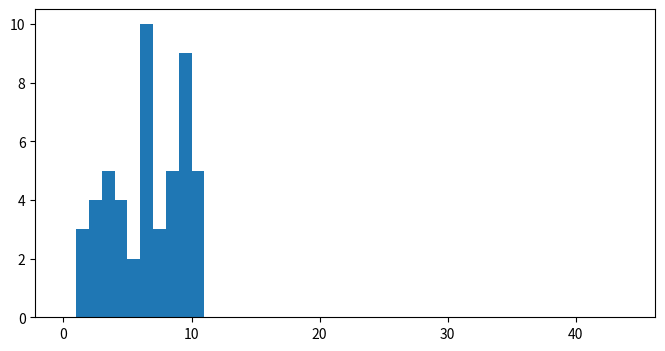

Recreate this plot in Python.
import numpy as np
import matplotlib.pyplot as plt
import time
x = np.random.randint(low=1, high=11, size=50)
y = x + np.random.randint(1, 5, size=x.size)
data = x
 
fig, ax2 = plt.subplots(
    nrows=1, ncols=1,
    figsize=(8, 4)
)
 
# ax1.scatter(x=x, y=y, marker='o', c='r', edgecolor='b')
# ax1.set_title('Scatter: $x$ versus $y$')
# ax1.set_xlabel('$x$')
# ax1.set_ylabel('$y$')
 
ax2.hist(
    data, bins=np.arange(0, 44.1),
    label=('fq', 'v')
)
plt.show()

for i in range(0,2000):
    data =+1
    plt.show()
